Dataset: data (GitHub, kristian-267/Visual-Quality-Control-System-in-Dynamic-Environment). Classes: book, box, cup.

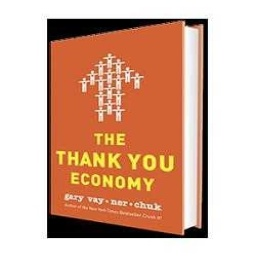
Label: book

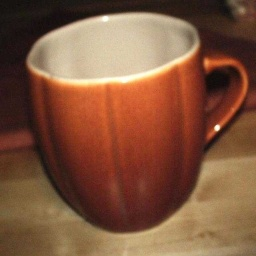
Label: cup

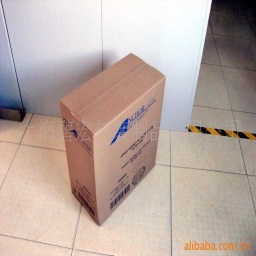
Label: box

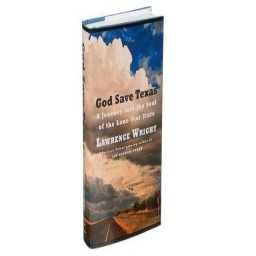
Label: book

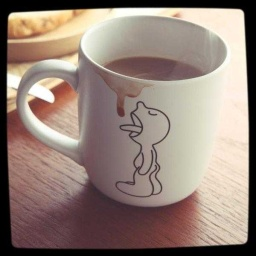
Label: cup

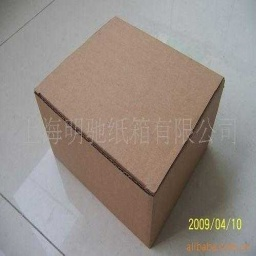
Label: box
